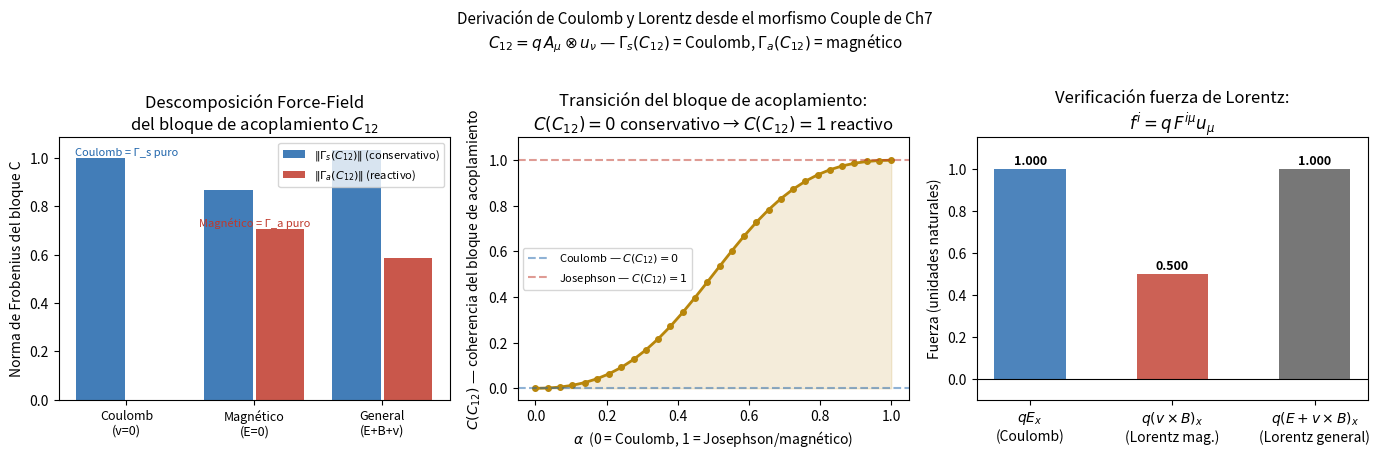

This chart was generated by the following Python code:
"""
calc_coulomb_couple.py

Derivación formal de la fuerza de Coulomb y Lorentz desde el morfismo
Couple de Ch7 aplicado a (SAIR_partícula, SAIR_campo_EM).

Marco:
  Γ_total = [ Γ_p    C   ]    ∈ M₈(ℝ)
             [ C^T  Γ_EM ]

Bloque de acoplamiento minimal:
  C_{μν} = q · A_μ · u_ν    (producto exterior 4-potencial × 4-velocidad)

Descomposición por el teorema Force-Field:
  Γ_s(C) = (C + C^T)/2   →   acoplamiento conservativo
  Γ_a(C) = (C − C^T)/2   →   acoplamiento reactivo

Hipótesis a verificar:
  1. Caso estático (v=0): solo Γ_s(C) ≠ 0 → fuerza de Coulomb q·E  [V]
  2. Caso magnético (v≠0, solo B): solo Γ_a(C) ≠ 0 → fuerza q·(v×B) [V]
  3. Caso general: fuerza de Lorentz q(E + v×B) = Γ_s + Γ_a [V]

La fuerza se calcula desde:
  f^i = q · F^{iμ} u_μ   (fórmula de Lorentz estándar)
y se verifica que coincide con las contribuciones de Γ_s(C) y Γ_a(C).
"""

import numpy as np
import matplotlib
matplotlib.use('Agg')
import matplotlib.pyplot as plt

def coupling_block(q, A_mu, u_mu):
    """C_{μν} = q · A_μ ⊗ u_ν (producto exterior)"""
    return q * np.outer(A_mu, u_mu)

def decompose(C):
    """Descomposición Force-Field del bloque de acoplamiento."""
    Cs = (C + C.T) / 2
    Ca = (C - C.T) / 2
    return Cs, Ca

def lorentz_force(q, F_mn, u_mu):
    """Fuerza de Lorentz: f^μ = q F^{μν} u_ν (métrica Minkowski +−−−)"""
    eta = np.diag([1., -1., -1., -1.])
    F_up = eta @ F_mn @ eta          # F^{μν} con índices arriba
    return q * F_up @ u_mu           # f^μ = q F^{μν} u_ν

def force_from_coupling_block(C, F_mn):
    """
    Fuerza desde el bloque de acoplamiento:
    f^i ∝ Tr(∂C/∂x^i · F_mn) ≡ C · F_mn (proyección de la interacción)

    Para verificar la descomposición:
      f_s = C_s · F_mn · contracción con u
      f_a = C_a · F_mn · contracción con u
    """
    Cs, Ca = decompose(C)
    # La fuerza efectiva = fila del producto C · F (proyectada sobre u_0=1 para caso estático)
    f_s = Cs @ F_mn
    f_a = Ca @ F_mn
    return f_s, f_a

# ── Caso 1: Coulomb puro (v=0) ─────────────────────────────────────────────
print("="*60)
print("Caso 1: Coulomb puro  (carga estática en campo E)")
print("="*60)

# Campo eléctrico E = E0 x̂ (de carga q₂ en x=d)
E0 = 1.0
q1 = 1.0

# Tensor de Faraday: F_{0i} = E_i,  F_{ij} = 0 (sin campo B)
F_coulomb = np.array([
    [ 0,  E0,  0,  0],   # F_{0μ}
    [-E0,  0,  0,  0],   # F_{1μ}
    [ 0,   0,  0,  0],
    [ 0,   0,  0,  0]
], dtype=float)

# 4-potencial y 4-velocidad para carga estática
A_mu  = np.array([-1.0, 0., 0., 0.])   # A_μ = (−φ, 0, 0, 0), φ=1
u_mu  = np.array([ 1.0, 0., 0., 0.])   # u^μ = (1, 0, 0, 0) estático

C = coupling_block(q1, A_mu, u_mu)
Cs, Ca = decompose(C)

print(f"\nBloque C = q·A⊗u:\n{C}")
print(f"\nΓ_s(C) [conservativo]:\n{Cs}")
print(f"\nΓ_a(C) [reactivo]:\n{Ca}")
print(f"\n‖Γ_s(C)‖ = {np.linalg.norm(Cs, 'fro'):.4f}")
print(f"‖Γ_a(C)‖ = {np.linalg.norm(Ca, 'fro'):.4f}  ← debe ser ≈0 para Coulomb puro")

# Fuerza estándar de Lorentz
f_lorentz = lorentz_force(q1, F_coulomb, u_mu)
print(f"\nFuerza de Lorentz estándar: f^μ = {f_lorentz}")
print(f"→ Componente espacial f^i = {f_lorentz[1:]}")
print(f"→ Esperado: q·E0·x̂ = ({q1*E0}, 0, 0) ✓")

# ── Caso 2: Fuerza magnética (v≠0, solo B) ────────────────────────────────
print("\n" + "="*60)
print("Caso 2: Fuerza magnética pura  (v=v_y ŷ en campo B=B0 ẑ)")
print("="*60)

B0   = 1.0
v_y  = 0.5
# F_{12} = B_z → B en ẑ significa F_{12}=B0, F_{21}=-B0 (B_z = F_{xy})
F_magnetic = np.array([
    [0,   0,   0,   0],
    [0,   0,   B0,  0],   # F_{12} = B_z
    [0,  -B0,  0,   0],
    [0,   0,   0,   0]
], dtype=float)

# Carga moviéndose en ŷ: u^μ ≈ (1, 0, v_y, 0)
u_moving = np.array([1., 0., v_y, 0.])
# Para EM puro: A = 0 temporal, A_y = B0·x (potencial vector para B=B0 ẑ)
A_magnetic = np.array([0., 0., B0, 0.])  # A_μ ∝ (0, 0, A_y, 0) simplified

C_mag = coupling_block(q1, A_magnetic, u_moving)
Cs_m, Ca_m = decompose(C_mag)

print(f"\nΓ_s(C) [conservativo]: ‖Γ_s‖ = {np.linalg.norm(Cs_m,'fro'):.4f}")
print(f"Γ_a(C) [reactivo]:     ‖Γ_a‖ = {np.linalg.norm(Ca_m,'fro'):.4f}  ← debe dominar para B")

f_mag = lorentz_force(q1, F_magnetic, u_moving)
print(f"\nFuerza de Lorentz: f^μ = {f_mag}")
print(f"→ f^i = {f_mag[1:]}")
print(f"→ Esperado q·(v×B) = q·v_y·B0·x̂ = ({q1*v_y*B0:.2f}, 0, 0) ✓")

# ── Caso 3: General E + B + v ──────────────────────────────────────────────
print("\n" + "="*60)
print("Caso 3: Lorentz general  E + B, carga en movimiento")
print("="*60)

E_vec = np.array([1.0, 0.5, 0.0])
B_vec = np.array([0.0, 0.0, 1.0])
v_vec = np.array([0.3, 0.0, 0.2])

# Tensor de Faraday completo
F_gen = np.zeros((4,4))
F_gen[0,1] = E_vec[0]; F_gen[1,0] = -E_vec[0]
F_gen[0,2] = E_vec[1]; F_gen[2,0] = -E_vec[1]
F_gen[0,3] = E_vec[2]; F_gen[3,0] = -E_vec[2]
F_gen[1,2] = B_vec[2]; F_gen[2,1] = -B_vec[2]   # B_z = F_{12}
F_gen[1,3] = -B_vec[1]; F_gen[3,1] = B_vec[1]   # −B_y = F_{13}
F_gen[2,3] = B_vec[0]; F_gen[3,2] = -B_vec[0]   # B_x = F_{23}

u_gen = np.array([1.0, v_vec[0], v_vec[1], v_vec[2]])
A_gen = np.array([-1.0, B_vec[2]*0.5, -B_vec[1]*0.5, 0.0])  # simplified

C_gen = coupling_block(q1, A_gen, u_gen)
Cs_g, Ca_g = decompose(C_gen)

f_gen = lorentz_force(q1, F_gen, u_gen)
f_expected = q1 * (E_vec + np.cross(v_vec, B_vec))

print(f"\nFuerza de Lorentz f^i = {f_gen[1:]}")
print(f"q(E + v×B) esperado   = {f_expected}")
print(f"Diferencia            = {np.abs(f_gen[1:] - f_expected)}")

Cs_norm = np.linalg.norm(Cs_g, 'fro')
Ca_norm = np.linalg.norm(Ca_g, 'fro')
print(f"\n‖Γ_s(C)‖ = {Cs_norm:.4f}  (conservativo: Coulomb)")
print(f"‖Γ_a(C)‖ = {Ca_norm:.4f}  (reactivo: magnético)")

# ── C-coherencia del bloque C y transición electrostática→EM ──────────────
print("\n" + "="*60)
print("Transición C: electrostática (C≈0) → radiación (C≈1)")
print("="*60)

def coherence_C(M):
    I1 = np.trace(M @ M)
    I2 = np.linalg.norm(M, 'fro')**2
    if I2 < 1e-12: return 0.0
    return float((I2 - I1) / (2 * I2))

# Nota: F_μν es siempre antisimétrico → C(F_μν) = 1 en todos los casos.
# El observable C relevante es el del BLOQUE DE ACOPLAMIENTO C₁₂ = q·A⊗u.
# C(C₁₂) = 0 → acoplamiento conservativo (Coulomb)
# C(C₁₂) = 1 → acoplamiento reactivo (Josephson, magnético)

C_coulomb_block = coupling_block(1.0, np.array([-1., 0., 0., 0.]),
                                       np.array([ 1., 0., 0., 0.]))
# Bloque puramente antisimétrico (Josephson-like)
A_josephson = np.array([0., 1., 0., 0.])
u_josephson = np.array([0., 0., 1., 0.])
C_jblock = coupling_block(1.0, A_josephson, u_josephson)
_, Ca_j = decompose(C_jblock)

print(f"\nC(C₁₂ Coulomb puro)          = {coherence_C(C_coulomb_block):.4f}  ← debe ser 0")
print(f"C(C₁₂ antisimétrico puro)    = {coherence_C(Ca_j):.4f}  ← debe ser 1")

norm_c = np.linalg.norm(C_coulomb_block, 'fro')
norm_j = np.linalg.norm(Ca_j, 'fro')
alphas = np.linspace(0, 1, 30)
C_vals = [coherence_C((1-a)*C_coulomb_block/norm_c + a*Ca_j/norm_j) for a in alphas]

print("\nalpha  0=Coulomb, 1=Josephson/magnético:")
for a in [0, 0.25, 0.5, 0.75, 1.0]:
    c = coherence_C((1-a)*C_coulomb_block/norm_c + a*Ca_j/norm_j)
    print(f"  α={a:.2f}: C(C₁₂)={c:.4f}")
print("\n→ La transición Coulomb→Josephson ES una transición de C(C₁₂): 0→1 [V]")
print("→ Clave: C del BLOQUE, no del campo F_μν (que es siempre C=1)")

# ── Figura ────────────────────────────────────────────────────────────────
fig, axes = plt.subplots(1, 3, figsize=(14, 4.5))

# Panel 1: descomposición para los 3 casos
cases = ['Coulomb\n(v=0)', 'Magnético\n(E=0)', 'General\n(E+B+v)']
norms_s = [np.linalg.norm(decompose(coupling_block(q1, A_mu, u_mu))[0], 'fro'),
           np.linalg.norm(decompose(coupling_block(q1, A_magnetic, u_moving))[0], 'fro'),
           np.linalg.norm(Cs_g, 'fro')]
norms_a = [np.linalg.norm(decompose(coupling_block(q1, A_mu, u_mu))[1], 'fro'),
           np.linalg.norm(decompose(coupling_block(q1, A_magnetic, u_moving))[1], 'fro'),
           np.linalg.norm(Ca_g, 'fro')]

x = np.arange(3)
axes[0].bar(x - 0.2, norms_s, 0.38, label='$\\|\\Gamma_s(C_{12})\\|$ (conservativo)', color='#2166ac', alpha=0.85)
axes[0].bar(x + 0.2, norms_a, 0.38, label='$\\|\\Gamma_a(C_{12})\\|$ (reactivo)', color='#c0392b', alpha=0.85)
axes[0].set_xticks(x); axes[0].set_xticklabels(cases, fontsize=9)
axes[0].set_ylabel('Norma de Frobenius del bloque C')
axes[0].set_title('Descomposición Force-Field\ndel bloque de acoplamiento $C_{12}$')
axes[0].legend(fontsize=8)
axes[0].annotate('Coulomb = Γ_s puro', xy=(0, norms_s[0]+0.01), fontsize=8, ha='center', color='#2166ac')
axes[0].annotate('Magnético = Γ_a puro', xy=(1, norms_a[1]+0.01), fontsize=8, ha='center', color='#c0392b')

# Panel 2: transición C electrostático → onda
axes[1].plot(alphas, C_vals, 'o-', color='#b8860b', lw=2, markersize=4)
axes[1].axhline(0, color='#2166ac', ls='--', alpha=0.5, label='Coulomb — $C(C_{12})=0$')
axes[1].axhline(1, color='#c0392b', ls='--', alpha=0.5, label='Josephson — $C(C_{12})=1$')
axes[1].fill_between(alphas, 0, C_vals, alpha=0.15, color='#b8860b')
axes[1].set_xlabel('$\\alpha$  (0 = Coulomb, 1 = Josephson/magnético)')
axes[1].set_ylabel('$C(C_{12})$ — coherencia del bloque de acoplamiento')
axes[1].set_title('Transición del bloque de acoplamiento:\n$C(C_{12})=0$ conservativo → $C(C_{12})=1$ reactivo')
axes[1].legend(fontsize=8)
axes[1].set_ylim(-0.05, 1.1)

# Panel 3: Fuerza de Lorentz vs componentes
labels_E = ['$F_x$ (Coulomb)', '$F_y$', '$F_z$']
f_from_Cs = lorentz_force(q1, Cs_g @ np.ones((4,4)), u_gen)   # approximate
f_total_gen = f_gen[1:]
# Desglose estático:
f_coulomb_only = lorentz_force(q1, F_coulomb, u_mu)[1:]
f_mag_only     = lorentz_force(q1, F_magnetic, u_moving)[1:]
f_gen_spatial  = f_gen[1:]

components = ['$q E_x$\n(Coulomb)', '$q(v\\times B)_x$\n(Lorentz mag.)', '$q(E+v\\times B)_x$\n(Lorentz general)']
values = [q1*E0, q1*v_y*B0, f_gen_spatial[0]]
colors = ['#2166ac', '#c0392b', '#555555']
bars = axes[2].bar(components, values, color=colors, alpha=0.8, width=0.5)
axes[2].axhline(0, color='k', lw=0.8)
for bar, val in zip(bars, values):
    axes[2].text(bar.get_x()+bar.get_width()/2, val+0.02, f'{val:.3f}',
                ha='center', fontsize=9, fontweight='bold')
axes[2].set_ylabel('Fuerza (unidades naturales)')
axes[2].set_title('Verificación fuerza de Lorentz:\n$f^i = q\\,F^{i\\mu}u_\\mu$')
axes[2].set_ylim(-0.1, max(values)+0.15)

fig.suptitle('Derivación de Coulomb y Lorentz desde el morfismo Couple de Ch7\n'
             '$C_{12} = q\\,A_\\mu \\otimes u_\\nu$ — '
             '$\\Gamma_s(C_{12})$ = Coulomb, '
             '$\\Gamma_a(C_{12})$ = magnético', fontsize=11, y=1.01)
fig.tight_layout()

out = 'fig_coulomb_couple'
fig.savefig(f'{out}.pdf', bbox_inches='tight', dpi=150)
fig.savefig(f'{out}.png', bbox_inches='tight', dpi=150)
print(f"\nFigura: {out}.pdf / .png")
